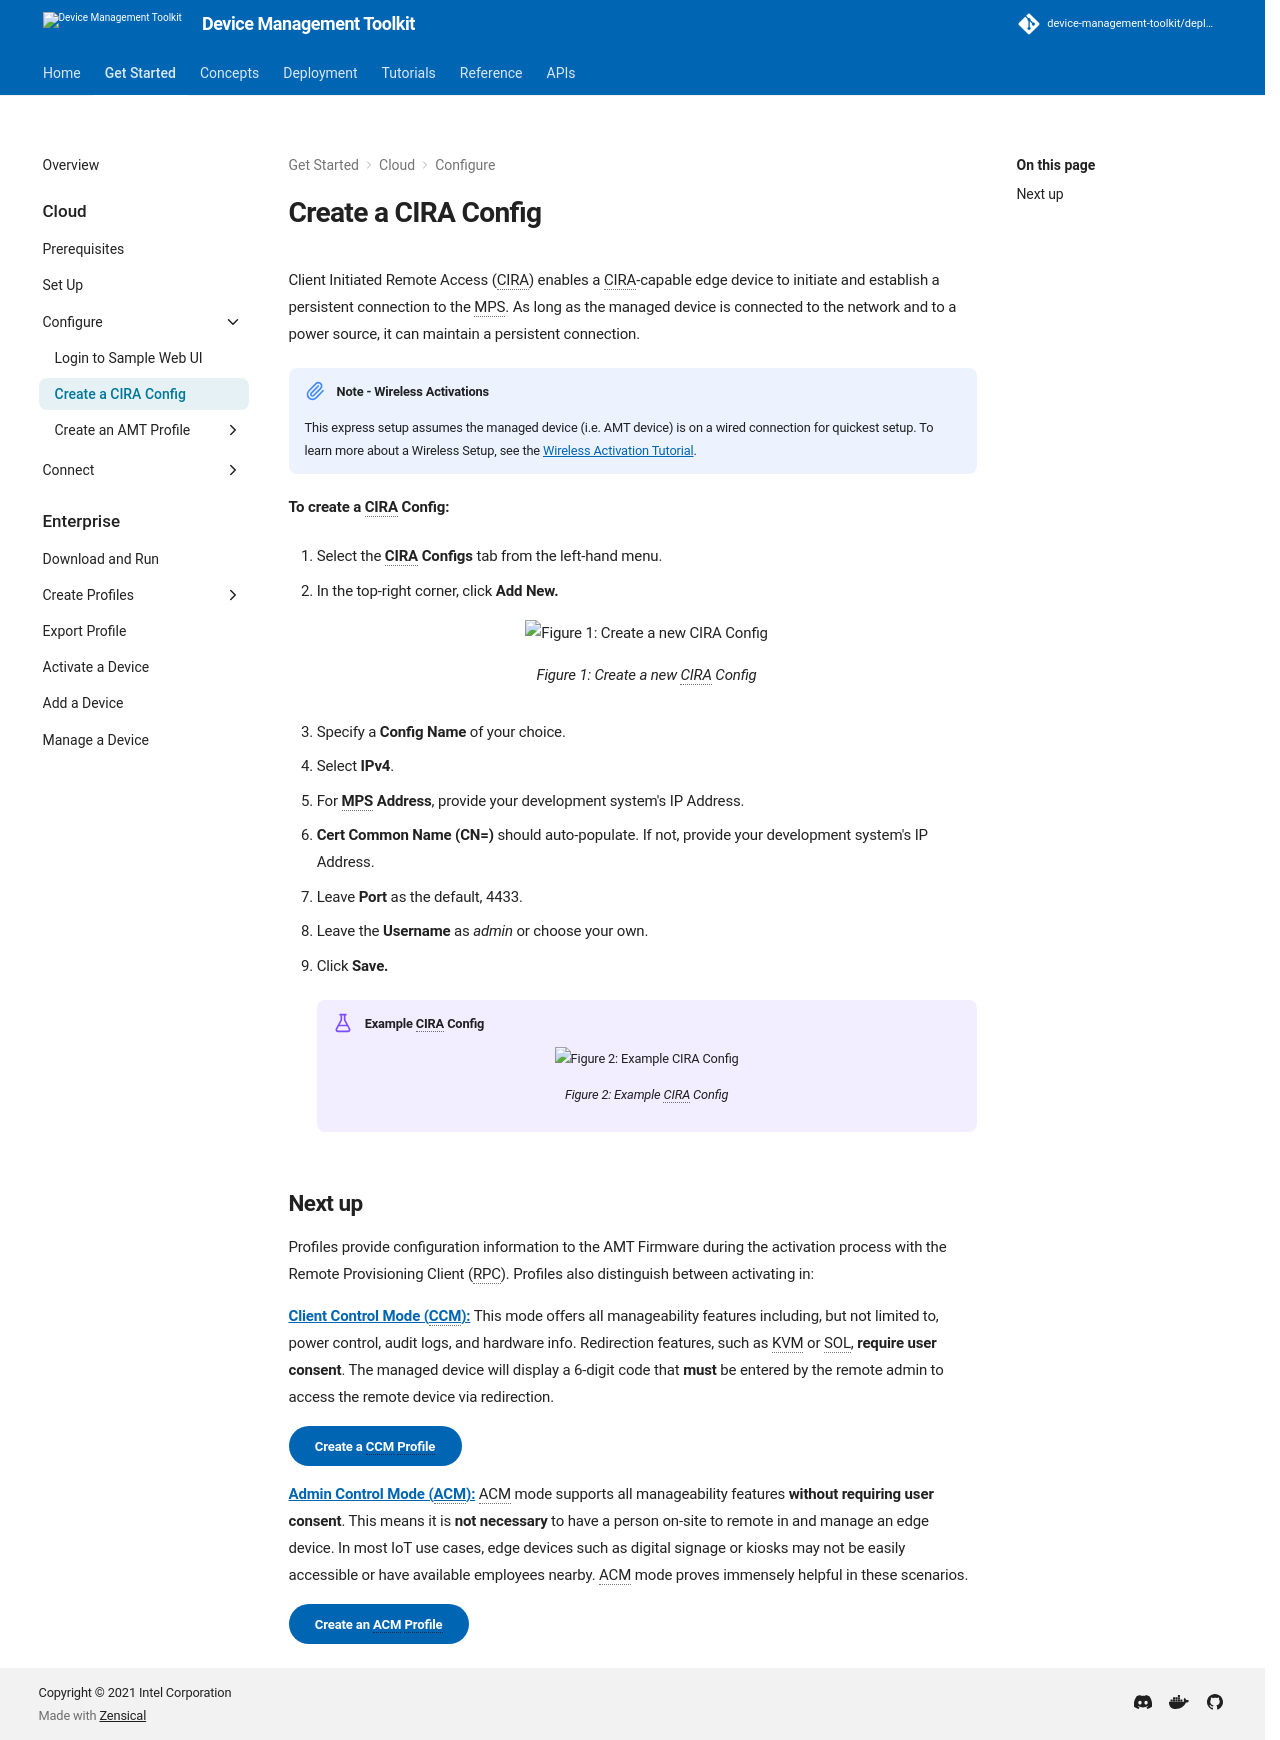

repository: device-management-toolkit/docs · page: 2.40/GetStarted/Cloud/createCIRAConfig/index.html · generator: mkdocs



Client Initiated Remote Access (CIRA) enables a CIRA-capable edge device to initiate and establish a persistent connection to the MPS. As long as the managed device is connected to the network and to a power source, it can maintain a persistent connection.

!!! note "Note - Wireless Activations"
    This express setup assumes the managed device (i.e. AMT device) is on a wired connection for quickest setup.  To learn more about a Wireless Setup, see the [Wireless Activation Tutorial](../../Tutorials/createWiFiConfig.md).

**To create a CIRA Config:**

1. Select the **CIRA Configs** tab from the left-hand menu.

2. In the top-right corner, click **Add New.**
     <figure class="figure-image">
     <img src="../../assets/images/screenshots/RPS_NewCIRAConfig.png" alt="Figure 1: Create a new CIRA Config">
     <figcaption>Figure 1: Create a new CIRA Config</figcaption>
     </figure>


3. Specify a **Config Name** of your choice.

4. Select **IPv4**.

5. For **MPS Address**, provide your development system's IP Address.

6. **Cert Common Name (CN=)** should auto-populate. If not, provide your development system's IP Address.

7. Leave **Port** as the default, 4433.

8. Leave the **Username** as *admin* or choose your own.

9. Click **Save.**
    
    !!! example "Example CIRA Config"
        <figure class="figure-image">
        <img src="../../assets/images/screenshots/RPS_CreateCIRAConfig.png" alt="Figure 2: Example CIRA Config">
        <figcaption>Figure 2: Example CIRA Config</figcaption>
        </figure>
            
## Next up

Profiles provide configuration information to the AMT Firmware during the activation process with the Remote Provisioning Client (RPC). Profiles also distinguish between activating in: 

**[Client Control Mode (CCM):](createProfileCCM.md)** This mode offers all manageability features including, but not limited to, power control, audit logs, and hardware info. Redirection features, such as KVM or SOL, **require user consent**. The managed device will display a 6-digit code that **must** be entered by the remote admin to access the remote device via redirection.

[Create a CCM Profile](createProfileCCM.md){: .md-button .md-button--primary }

**[Admin Control Mode (ACM):](createProfileACM.md)** ACM mode supports all manageability features **without requiring user consent**. This means it is **not necessary** to have a person on-site to remote in and manage an edge device. In most IoT use cases, edge devices such as digital signage or kiosks may not be easily accessible or have available employees nearby. ACM mode proves immensely helpful in these scenarios.

[Create an ACM Profile](createProfileACM.md){: .md-button .md-button--primary }
